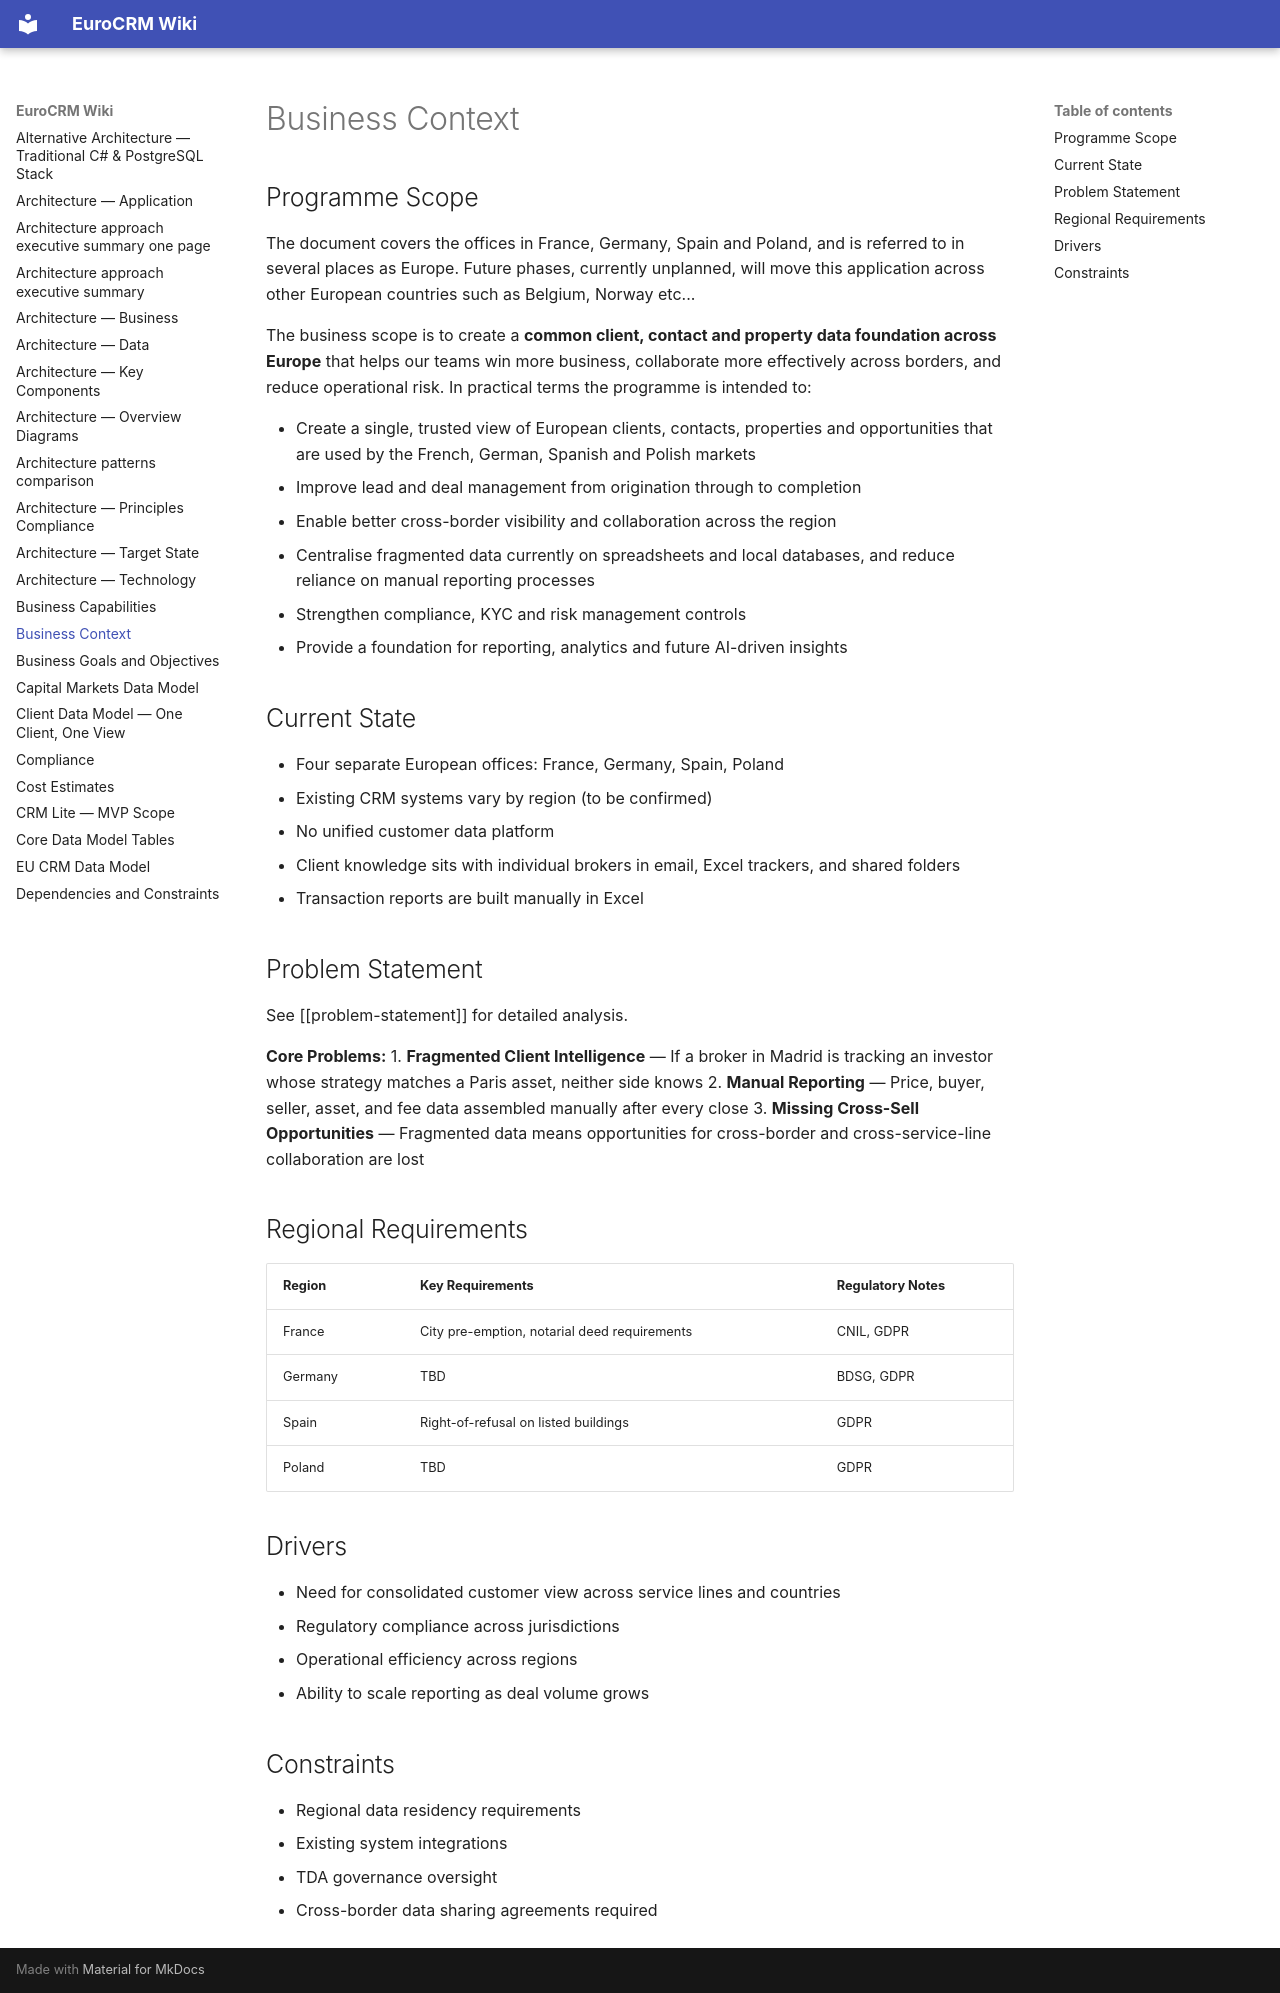

repository: newportg/POC-EuroCRM · page: business-context/index.html · generator: mkdocs

---
parent:"[[solution-overview]]"
source: European CRM Architecture Review 2.pdf
---

# Business Context

## Programme Scope

The document covers the offices in France, Germany, Spain and Poland, and is referred to in several places as Europe. Future phases, currently unplanned, will move this application across other European countries such as Belgium, Norway etc...

The business scope is to create a **common client, contact and property data foundation across Europe** that helps our teams win more business, collaborate more effectively across borders, and reduce operational risk. In practical terms the programme is intended to:

- Create a single, trusted view of European clients, contacts, properties and opportunities that are used by the French, German, Spanish and Polish markets
- Improve lead and deal management from origination through to completion
- Enable better cross-border visibility and collaboration across the region
- Centralise fragmented data currently on spreadsheets and local databases, and reduce reliance on manual reporting processes
- Strengthen compliance, KYC and risk management controls
- Provide a foundation for reporting, analytics and future AI-driven insights

## Current State

- Four separate European offices: France, Germany, Spain, Poland
- Existing CRM systems vary by region (to be confirmed)
- No unified customer data platform
- Client knowledge sits with individual brokers in email, Excel trackers, and shared folders
- Transaction reports are built manually in Excel

## Problem Statement

See [[problem-statement]] for detailed analysis.

**Core Problems:**
1. **Fragmented Client Intelligence** — If a broker in Madrid is tracking an investor whose strategy matches a Paris asset, neither side knows
2. **Manual Reporting** — Price, buyer, seller, asset, and fee data assembled manually after every close
3. **Missing Cross-Sell Opportunities** — Fragmented data means opportunities for cross-border and cross-service-line collaboration are lost

## Regional Requirements

| Region | Key Requirements | Regulatory Notes |
| ------ | ---------------- | ---------------- |
| France | City pre-emption, notarial deed requirements | CNIL, GDPR |
| Germany | TBD | BDSG, GDPR |
| Spain | Right-of-refusal on listed buildings | GDPR |
| Poland | TBD | GDPR |

## Drivers

- Need for consolidated customer view across service lines and countries
- Regulatory compliance across jurisdictions
- Operational efficiency across regions
- Ability to scale reporting as deal volume grows

## Constraints

- Regional data residency requirements
- Existing system integrations
- TDA governance oversight
- Cross-border data sharing agreements required
